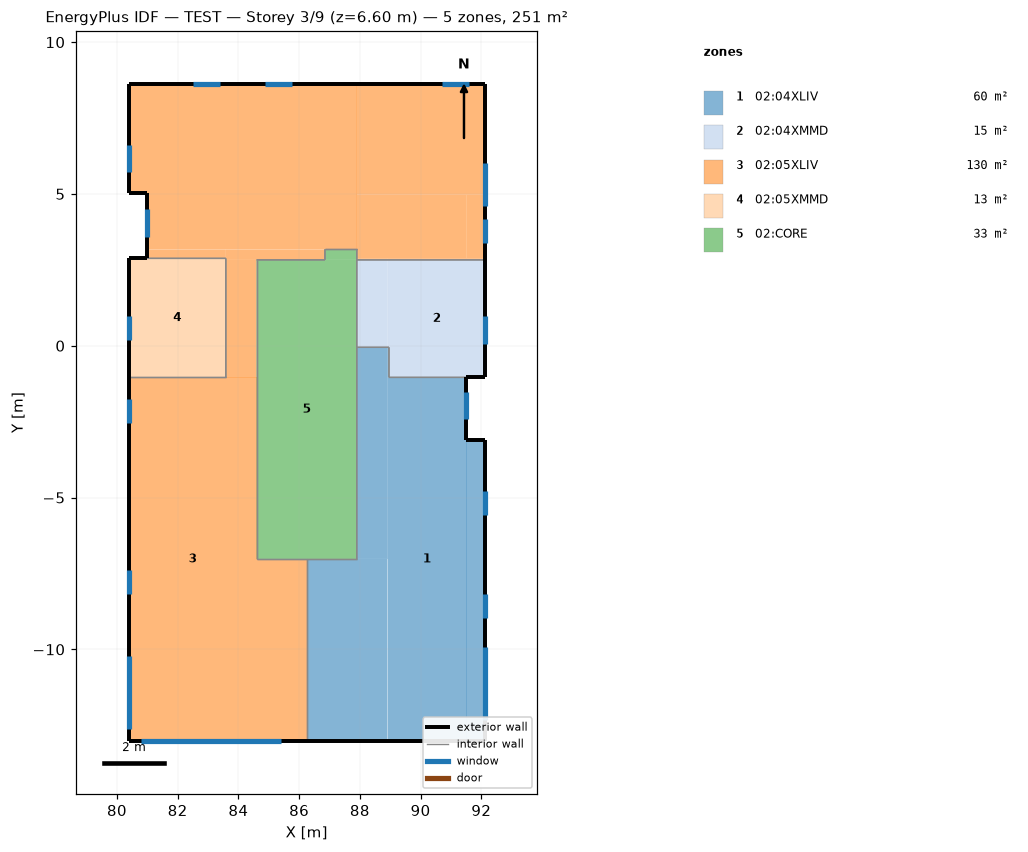
=== STOREY PLAN SPEC (per zone: floor XY polygon, exterior-wall plan segments, windows/doors) ===
zone 1: 02:04XLIV  (60.1 m²)
  floor: (92.11, -13.02) (91.51, -13.02) (91.51, -3.11) (92.11, -3.11)
  floor: (91.51, -13.02) (88.91, -13.02) (88.91, -1.04) (91.51, -1.04)
  floor: (88.91, -7.02) (87.90, -7.02) (87.90, -0.05) (88.91, -0.05)
  floor: (88.91, -13.02) (86.25, -13.02) (86.25, -7.02) (88.91, -7.02)
  floor: (88.96, -1.04) (88.91, -1.04) (88.91, -0.05) (88.96, -0.05)
  exterior wall: (92.11, -13.02) – (92.11, -3.11)  [9.9 m]
    window: (92.11, -12.32) – (92.11, -9.92)  [5.5 m²]
    window: (92.11, -8.98) – (92.11, -8.18)  [1.0 m²]
    window: (92.11, -5.57) – (92.11, -4.78)  [1.8 m²]
  exterior wall: (92.11, -3.11) – (91.51, -3.11)  [0.6 m]
  exterior wall: (91.51, -3.11) – (91.51, -1.04)  [2.1 m]
    window: (91.51, -2.42) – (91.51, -1.52)  [0.8 m²]
  exterior wall: (86.25, -13.02) – (92.11, -13.02)  [5.9 m]
  interior walls: 6
zone 2: 02:04XMMD  (15.2 m²)
  floor: (88.91, -0.05) (87.90, -0.05) (87.90, 2.83) (88.91, 2.83)
  floor: (88.96, -0.05) (88.91, -0.05) (88.91, 2.83) (88.96, 2.83)
  floor: (92.11, -1.04) (88.96, -1.04) (88.96, 2.83) (92.11, 2.83)
  exterior wall: (92.11, -1.04) – (92.11, 2.83)  [3.9 m]
    window: (92.11, 0.07) – (92.11, 0.97)  [0.8 m²]
  exterior wall: (91.51, -1.04) – (92.11, -1.04)  [0.6 m]
  interior walls: 5
zone 3: 02:05XLIV  (130.4 m²)
  floor: (85.95, -13.02) (84.60, -13.02) (84.60, -7.02) (85.95, -7.02)
  floor: (84.60, -1.04) (83.59, -1.04) (83.59, 2.83) (84.60, 2.83)
  floor: (84.60, -13.02) (80.39, -13.02) (80.39, -1.04) (84.60, -1.04)
  floor: (83.59, 2.88) (80.99, 2.88) (80.99, 3.18) (83.59, 3.18)
  floor: (86.85, 2.83) (83.59, 2.83) (83.59, 3.18) (86.85, 3.18)
  floor: (80.99, 5.03) (80.39, 5.03) (80.39, 8.62) (80.99, 8.62)
  floor: (87.90, 3.18) (80.99, 3.18) (80.99, 8.62) (87.90, 8.62)
  floor: (88.91, 2.83) (87.90, 2.83) (87.90, 2.88) (88.91, 2.88)
  floor: (91.51, 2.88) (87.90, 2.88) (87.90, 4.98) (91.51, 4.98)
  floor: (92.11, 4.98) (87.90, 4.98) (87.90, 8.62) (92.11, 8.62)
  floor: (86.25, -13.02) (85.95, -13.02) (85.95, -7.02) (86.25, -7.02)
  floor: (92.11, 2.83) (88.91, 2.83) (88.91, 2.88) (92.11, 2.88)
  floor: (92.11, 2.88) (91.51, 2.88) (91.51, 4.98) (92.11, 4.98)
  exterior wall: (92.11, 2.83) – (92.11, 8.62)  [5.8 m]
    window: (92.11, 3.37) – (92.11, 4.17)  [1.0 m²]
    window: (92.11, 4.61) – (92.11, 6.01)  [1.7 m²]
  exterior wall: (92.11, 8.62) – (80.39, 8.62)  [11.7 m]
    window: (91.59, 8.62) – (90.69, 8.62)  [2.1 m²]
    window: (85.76, 8.62) – (84.86, 8.62)  [2.1 m²]
    window: (83.39, 8.62) – (82.49, 8.62)  [2.1 m²]
  exterior wall: (80.39, 8.62) – (80.39, 5.03)  [3.6 m]
    window: (80.39, 6.62) – (80.39, 5.72)  [1.1 m²]
  exterior wall: (80.39, 5.03) – (80.99, 5.03)  [0.6 m]
  exterior wall: (80.99, 5.03) – (80.99, 2.88)  [2.2 m]
    window: (80.99, 4.49) – (80.99, 3.59)  [0.8 m²]
  exterior wall: (80.39, -1.04) – (80.39, -13.02)  [12.0 m]
    window: (80.39, -1.74) – (80.39, -2.54)  [1.8 m²]
    window: (80.39, -7.39) – (80.39, -8.19)  [1.0 m²]
    window: (80.39, -10.21) – (80.39, -12.61)  [5.5 m²]
  exterior wall: (80.39, -13.02) – (86.25, -13.02)  [5.9 m]
    window: (80.80, -13.02) – (85.40, -13.02)  [12.4 m²]
  interior walls: 11
zone 4: 02:05XMMD  (12.5 m²)
  floor: (83.59, -1.04) (80.39, -1.04) (80.39, 2.88) (83.59, 2.88)
  exterior wall: (80.99, 2.88) – (80.39, 2.88)  [0.6 m]
  exterior wall: (80.39, 2.88) – (80.39, -1.04)  [3.9 m]
    window: (80.39, 0.97) – (80.39, 0.17)  [1.0 m²]
  interior walls: 3
zone 5: 02:CORE  (32.9 m²)
  floor: (87.90, 2.83) (86.85, 2.83) (86.85, 3.18) (87.90, 3.18)
  floor: (87.90, -7.02) (84.60, -7.02) (84.60, 2.83) (87.90, 2.83)
  interior walls: 9

=== DERIVED (storey summary) ===
Building: TEST
Storey: 3 of 9  (floor level z = 6.60 m)
Storey gross floor area: 251.2 m²
Zones on this storey: 5
  - 02:04XLIV: floor 60.1 m²; exterior wall 18.4 m (60.8 m²); 4 window(s) 9.1 m²; WWR 15.0%
  - 02:04XMMD: floor 15.2 m²; exterior wall 4.5 m (14.8 m²); 1 window(s) 0.8 m²; WWR 5.5%
  - 02:05XLIV: floor 130.4 m²; exterior wall 41.7 m (137.6 m²); 11 window(s) 31.6 m²; WWR 22.9%
  - 02:05XMMD: floor 12.5 m²; exterior wall 4.5 m (14.9 m²); 1 window(s) 1.0 m²; WWR 6.7%
  - 02:CORE: floor 32.9 m²
Zone adjacency (shared interzone walls):
  - 02:04XLIV ↔ 02:04XMMD
  - 02:04XLIV ↔ 02:05XLIV
  - 02:04XLIV ↔ 02:CORE
  - 02:04XMMD ↔ 02:05XLIV
  - 02:04XMMD ↔ 02:CORE
  - 02:05XLIV ↔ 02:05XMMD
  - 02:05XLIV ↔ 02:CORE